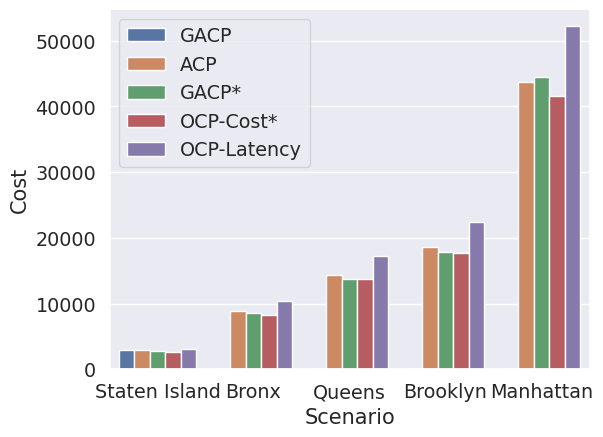

Source code (Python):
import numpy as np
import pandas as pd
import matplotlib.pyplot as plt
import seaborn as sns

sns.set(style="darkgrid", font="sans-serif",font_scale=1.25)

# intialise data of lists.
cost = {'Scenario':["Staten Island","Bronx","Queens","Brooklyn","Manhattan",
                    "Staten Island","Bronx","Queens","Brooklyn","Manhattan",
                    "Staten Island","Bronx","Queens","Brooklyn","Manhattan",
                    "Staten Island","Bronx","Queens","Brooklyn","Manhattan",
                    "Staten Island","Bronx","Queens","Brooklyn","Manhattan"],
               'Cost':[2881.286,0,0,0,0,
                       2920.1, 8870.167,14407.77,18528.2,43753.3,
                       2700.65,8506.267,13773.87,17802.07,44391.27,
                       2692.96,8267.547,13676.02,17754.57,41552.43,
                       3084.6,10388.47,17213.57,22356.53,52150.83],
               #'Cost':[1.07,0,0,0,0,
                #       1.084,1.073,1.054,1.043,1.053,
                 #      1.003,1.029,1.007,1.003,1.068,
                  #     1.0,1.0,1.0,1.0,1.0,
                   #    1.145,1.256,1.259,1.259,1.255],               
        'Type':["GACP","GACP","GACP","GACP","GACP","ACP","ACP","ACP","ACP","ACP",
                "GACP*","GACP*","GACP*","GACP*","GACP*",
                "OCP-Cost*","OCP-Cost*","OCP-Cost*","OCP-Cost*","OCP-Cost*",
                "OCP-Latency","OCP-Latency","OCP-Latency","OCP-Latency","OCP-Latency"]}

#plot line using seaborn
df = pd.DataFrame(cost)
g = sns.barplot(x="Scenario", y="Cost", hue="Type", hue_order=["GACP","ACP","GACP*","OCP-Cost*", "OCP-Latency"],data=df)

plt.legend(loc="upper left")
plt.subplots_adjust(left=0.15, bottom=0.13, right=None, top=None, wspace=None, hspace=None)

#plt.show()
plt.savefig('scenario_costs.eps', format='eps')